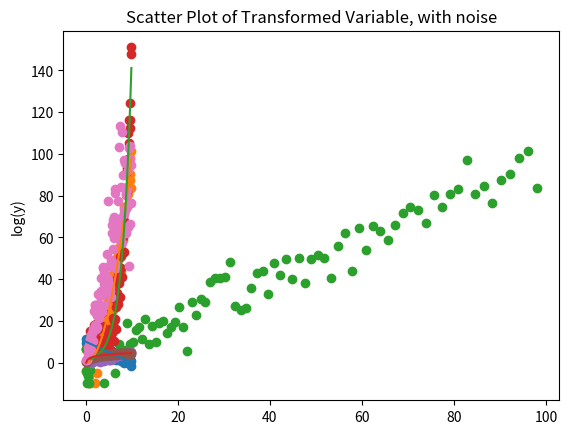

Python code for this plot:
%matplotlib inline
import matplotlib.pyplot as plt
import numpy as np

def _linear(x, m=1, b=0):
    return m*x + b
# for plotting convenience, use numpy.vectorize method that will apply the function element-wise to an array argument.
linear = np.vectorize(_linear)

# set parameters
m = -1 # slope
b = 10 # interscept
xmin = 0
xmax = 10
xdel = 0.1 # resolution
mu = 0 # mean of simulated noise
sigma = 1 # standard deviation of simulated noise

# plot relationship with no random noise
x = np.arange(xmin, xmax, xdel)
y = linear(x, m, b)
plt.plot(x, y)
plt.title("Line Plot, no noise")
plt.show()

# same relationship with random noise
noise = [np.random.normal(mu, sigma) for i in x]
plt.scatter(x, y+noise)
plt.title("Scatter Plot, with noise")
plt.show()

def _quadratic(x, m=1, b=0):
    return m * x**2 + b
quadratic = np.vectorize(_quadratic)

# set parameters
m = 1 # coefficient
b = 0 # interscept
xmin = 0
xmax = 10
xdel = 0.1 # resolution
mu = 0 # mean of simulated noise
sigma = 7 # noise fraction of value for simulate noise


# plot relationship with no random noise
x = np.arange(xmin, xmax, xdel)
y = quadratic(x, m, b)
plt.plot(x, y)
plt.title("Line Plot, no noise")
plt.show()

# same relationship with random noise
noise = [np.random.normal(mu, sigma) for i in x]
plt.scatter(x, y+noise)
plt.title("Scatter Plot, with noise")
plt.show()
# transform explantory variable to create linear relationship
newfeature = np.power(x,2)
plt.scatter(newfeature, y+noise)
plt.title("Scatter Plot of Transformed Variable, with noise")
plt.show()

def _exponential(x, a=1, b=1):
    return a*np.exp(b*x)
exponential = np.vectorize(_exponential)

# set parameters
# try a = 10, b=-0.5, sigma =1
a = 1 
b = 0.5 # positive value gives exponential growth, negative results in exponential decay
xmin = 1
xmax = 10
xdel = 0.1 # resolution
mu = 0 # mean of simulated noise
sigma = 10 # standard deviation of simulated noise


# plot relationship with no random noise
x = np.arange(xmin, xmax, xdel)
y = exponential(x, a, b)
plt.plot(x, y)
plt.title("Line Plot, no noise")
plt.show()

# same relationship with random noise
noise = [np.random.normal(mu, sigma) for i in x]
yn = np.abs(y+noise) # the absolute value biases the noise, but prevents nan in values
plt.scatter(x, yn)
plt.title("Scatter Plot, with noise")
plt.show()

# transform explantory variable to create linear relationship
plt.scatter(x, np.log(yn))
plt.title("Scatter Plot of Transformed Variable, with noise")
plt.ylabel("log(y)")
plt.show()

def _logarithmic(x, a=1, b=1):
    return a*np.log(b*x)
logarithmic = np.vectorize(_logarithmic)

# set parameters
a = 1 
b = 10
xmin = 0.1
xmax = 10
xdel = 0.1 # resolution
mu = 0 # mean of simulated noise
sigma = 0.25 # standard deviation of simulated noise


# plot relationship with no random noise
x = np.arange(xmin, xmax, xdel)
y = logarithmic(x, a, b)
plt.plot(x, y)
plt.title("Line Plot, no noise")
plt.show()

# same relationship with random noise
noise = [np.random.normal(mu, sigma) for i in x]
yn = np.abs(y+noise) 
plt.scatter(x, yn)
plt.title("Scatter Plot, with noise")
plt.show()

# transform explantory variable to create linear relationship
plt.scatter(x, np.exp(yn))
plt.title("Scatter Plot of Transformed Variable, with noise")
plt.ylabel("log(y)")
plt.show()